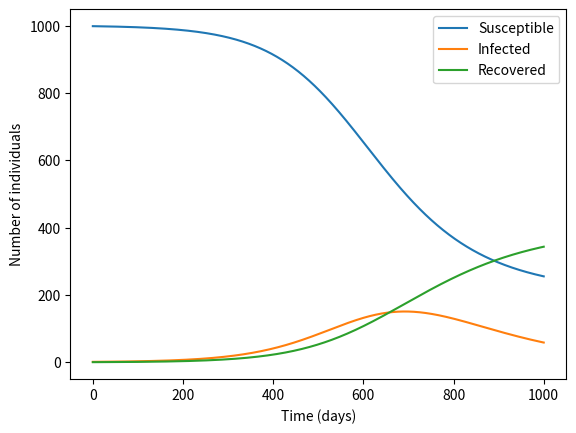

Reproduce this figure in Python.
import numpy as np
import matplotlib.pyplot as plt


def SIR_RK3(beta, gamma, N, I0, T, dt):
    # Initial conditions
    S0 = N - I0
    R0 = 0
    
    # Time vector
    t = np.arange(0, T+dt, dt)
    
    # Arrays to store the values
    S = np.zeros(len(t))
    I = np.zeros(len(t))
    R = np.zeros(len(t))
    
    S[0] = S0
    I[0] = I0
    R[0] = R0
    
    # Runge-Kutta 3rd order algorithm
    for i in range(1, len(t)):
        k1 = -beta*S[i-1]*I[i-1]/N
        k2 = -beta*(S[i-1] + 0.5*dt*k1)*(I[i-1] + 0.5*dt*k1)/N
        k3 = -beta*(S[i-1] - dt*k1 + 2*dt*k2)*(I[i-1] - dt*k1 + 2*dt*k2)/N
        
        m1 = beta*S[i-1]*I[i-1]/N - gamma*I[i-1]
        m2 = beta*(S[i-1] + 0.5*dt*k1)*(I[i-1] + 0.5*dt*k1)/N - gamma*(I[i-1] + 0.5*dt*m1)
        m3 = beta*(S[i-1] - dt*k1 + 2*dt*k2)*(I[i-1] - dt*k1 + 2*dt*k2)/N - gamma*(I[i-1] - dt*m1 + 2*dt*m2)
        
        S[i] = S[i-1] + dt*(k1 + 4*k2 + k3)/6
        I[i] = I[i-1] + dt*(m1 + 4*m2 + m3)/6
        R[i] = R[i-1] + dt*(gamma*I[i-1] + gamma*(I[i-1] + dt*m1) + gamma*(I[i-1] - dt*m1 + 2*dt*m2))/6
    
    return S, I, R


beta = 0.2
gamma = 0.1
N = 1000
I0 = 1
T = 100
dt = 0.1

S, I, R = SIR_RK3(beta, gamma, N, I0, T, dt)

plt.plot(S, label='Susceptible')
plt.plot(I, label='Infected')
plt.plot(R, label='Recovered')
plt.xlabel('Time (days)')
plt.ylabel('Number of individuals')
plt.legend()
plt.show()
